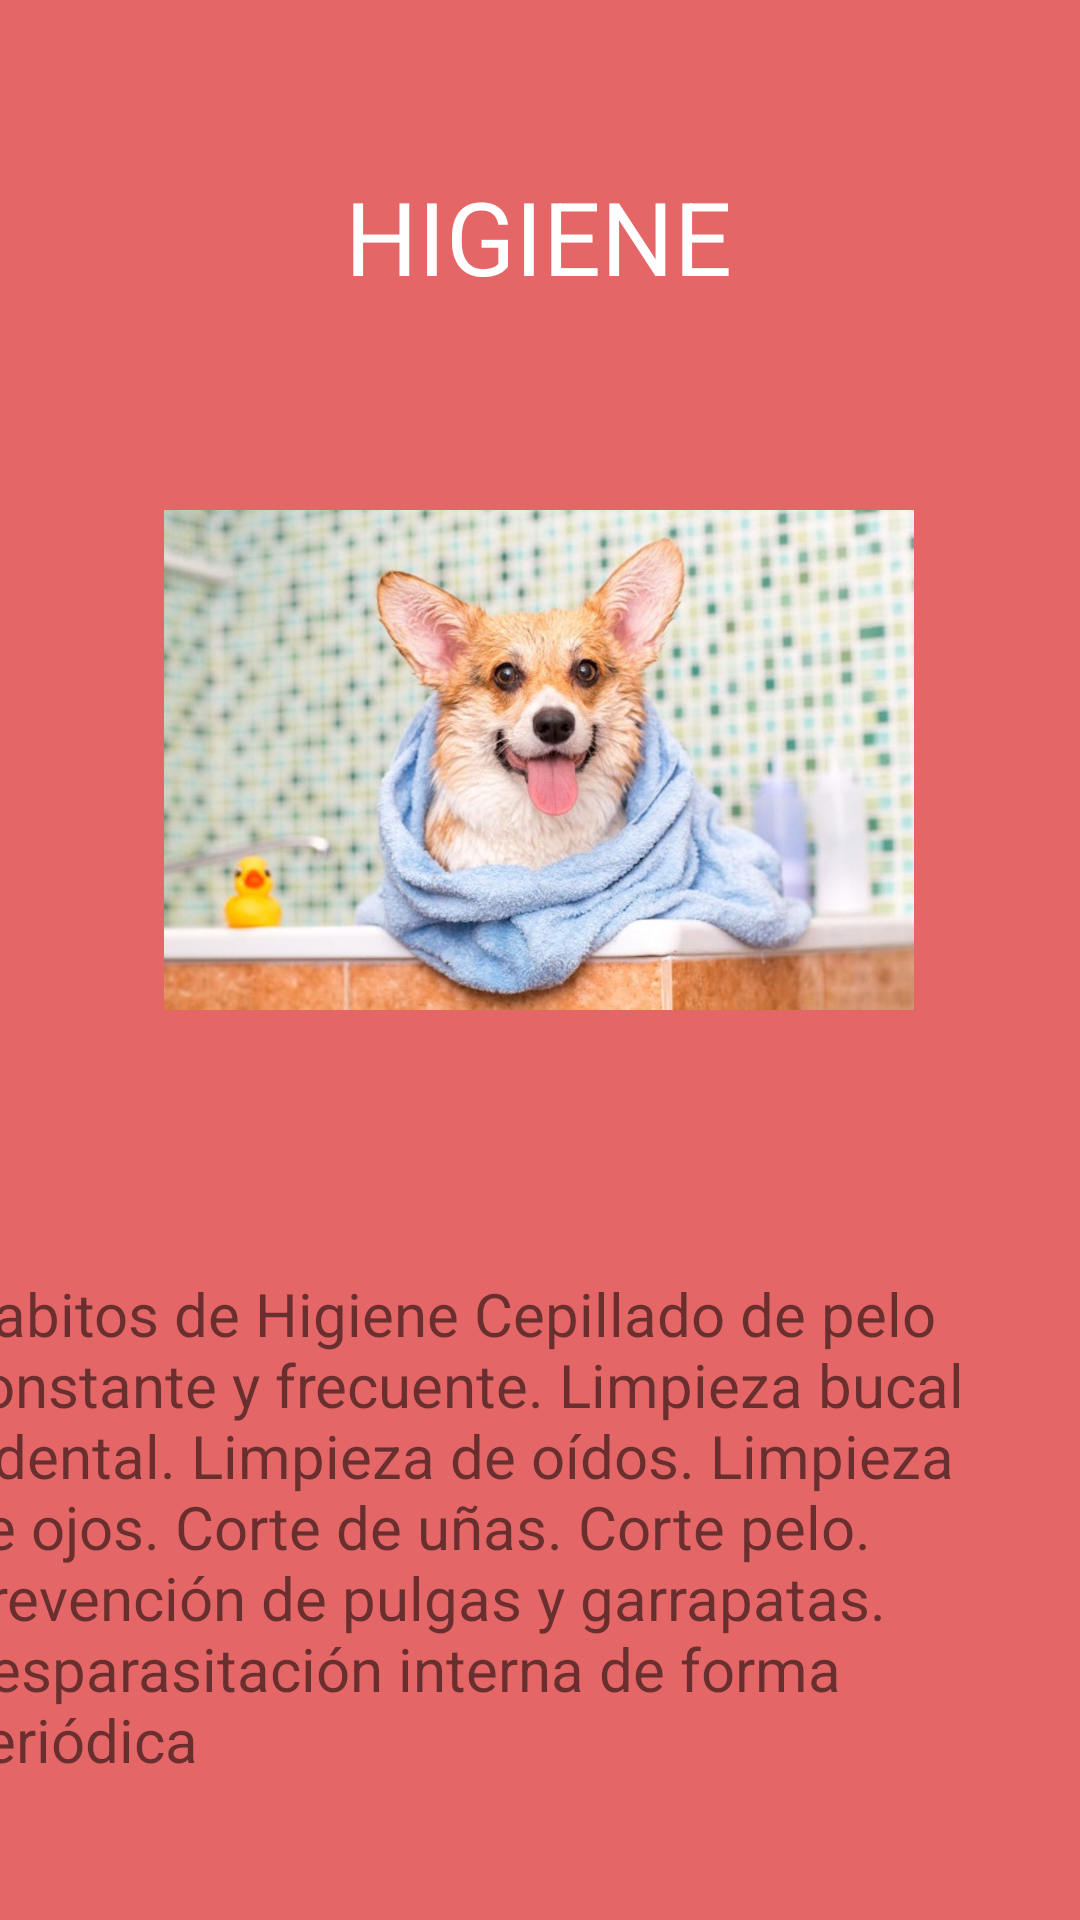

Reconstruct the res/layout file that produces this screen, plus the resources it refers to.
<!-- AndroidManifest.xml: application theme Theme.Rocky -->
<!-- res/layout/activity_asesoria_higiene.xml -->
<?xml version="1.0" encoding="utf-8"?>
<androidx.constraintlayout.widget.ConstraintLayout xmlns:android="http://schemas.android.com/apk/res/android"
    xmlns:app="http://schemas.android.com/apk/res-auto"
    xmlns:tools="http://schemas.android.com/tools"
    android:layout_width="match_parent"
    android:layout_height="match_parent"
    android:background="@color/red_P"
    tools:context=".Asesoria.AsesoriaHigiene">

    <TextView
        android:id="@+id/textView9"
        android:layout_width="wrap_content"
        android:layout_height="wrap_content"
        android:layout_marginTop="56dp"
        android:text="HIGIENE"
        android:textColor="@color/white"
        android:textSize="34sp"
        app:layout_constraintEnd_toEndOf="parent"
        app:layout_constraintHorizontal_bias="0.498"
        app:layout_constraintStart_toStartOf="parent"
        app:layout_constraintTop_toTopOf="parent" />

    <ImageView
        android:id="@+id/imageView4"
        android:layout_width="250dp"
        android:layout_height="176dp"
        android:layout_marginTop="64dp"
        app:layout_constraintEnd_toEndOf="parent"
        app:layout_constraintHorizontal_bias="0.496"
        app:layout_constraintStart_toStartOf="parent"
        app:layout_constraintTop_toBottomOf="@+id/textView9"
        app:srcCompat="@drawable/aseo_perro_lenda_min" />

    <ImageView
        android:id="@+id/imageView7"
        android:layout_width="383dp"
        android:layout_height="267dp"
        android:layout_marginTop="60dp"
        app:layout_constraintBottom_toBottomOf="parent"
        app:layout_constraintEnd_toEndOf="parent"
        app:layout_constraintStart_toStartOf="parent"
        app:layout_constraintTop_toBottomOf="@+id/imageView4"
        app:layout_constraintVertical_bias="0.0"
        app:srcCompat="@drawable/retangulob" />

    <TextView
        android:id="@+id/textView10"
        android:layout_width="361dp"
        android:layout_height="211dp"
        android:layout_marginEnd="16dp"
        android:text="Habitos de Higiene Cepillado de pelo constante y frecuente. Limpieza bucal y dental. Limpieza de oídos. Limpieza de ojos. Corte de uñas. Corte pelo. Prevención de pulgas y garrapatas. Desparasitación interna de forma periódica"
        android:textSize="20sp"
        app:layout_constraintBottom_toBottomOf="@+id/imageView7"
        app:layout_constraintEnd_toEndOf="parent"
        app:layout_constraintTop_toTopOf="@+id/imageView7"
        app:layout_constraintVertical_bias="0.41" />

    <ImageButton
        android:id="@+id/botonatras3"
        android:layout_width="wrap_content"
        android:layout_height="wrap_content"
        android:layout_marginTop="12dp"
        android:layout_marginEnd="356dp"
        android:minHeight="48dp"
        app:layout_constraintEnd_toEndOf="parent"
        app:layout_constraintTop_toTopOf="parent"
        app:srcCompat="?attr/actionModeCloseDrawable"
        tools:ignore="SpeakableTextPresentCheck,ImageContrastCheck"
        android:contentDescription="TODO" />
</androidx.constraintlayout.widget.ConstraintLayout>
<!-- resources referenced by this layout -->
<resources>
  <color name="red_P">#E56666</color>
  <color name="white">#FFFFFFFF</color>
  <!-- drawable aseo_perro_lenda_min: jpg bitmap (drawable, 86741 bytes) -->
  <style name="Theme.Rocky" parent="Theme.MaterialComponents.DayNight.DarkActionBar">
          
          <item name="colorPrimary">@color/red_P</item>
          <item name="colorPrimaryVariant">@color/purple_700</item>
          <item name="colorOnPrimary">@color/white</item>
          
          <item name="colorSecondary">@color/teal_200</item>
          <item name="colorSecondaryVariant">@color/teal_700</item>
          <item name="colorOnSecondary">@color/black</item>
          
          <item name="android:statusBarColor">?attr/colorPrimaryVariant</item>
          
      </style>
  <color name="purple_700">#FF3700B3</color>
  <color name="teal_200">#FF03DAC5</color>
  <color name="teal_700">#FF018786</color>
  <color name="black">#FF000000</color>
</resources>
